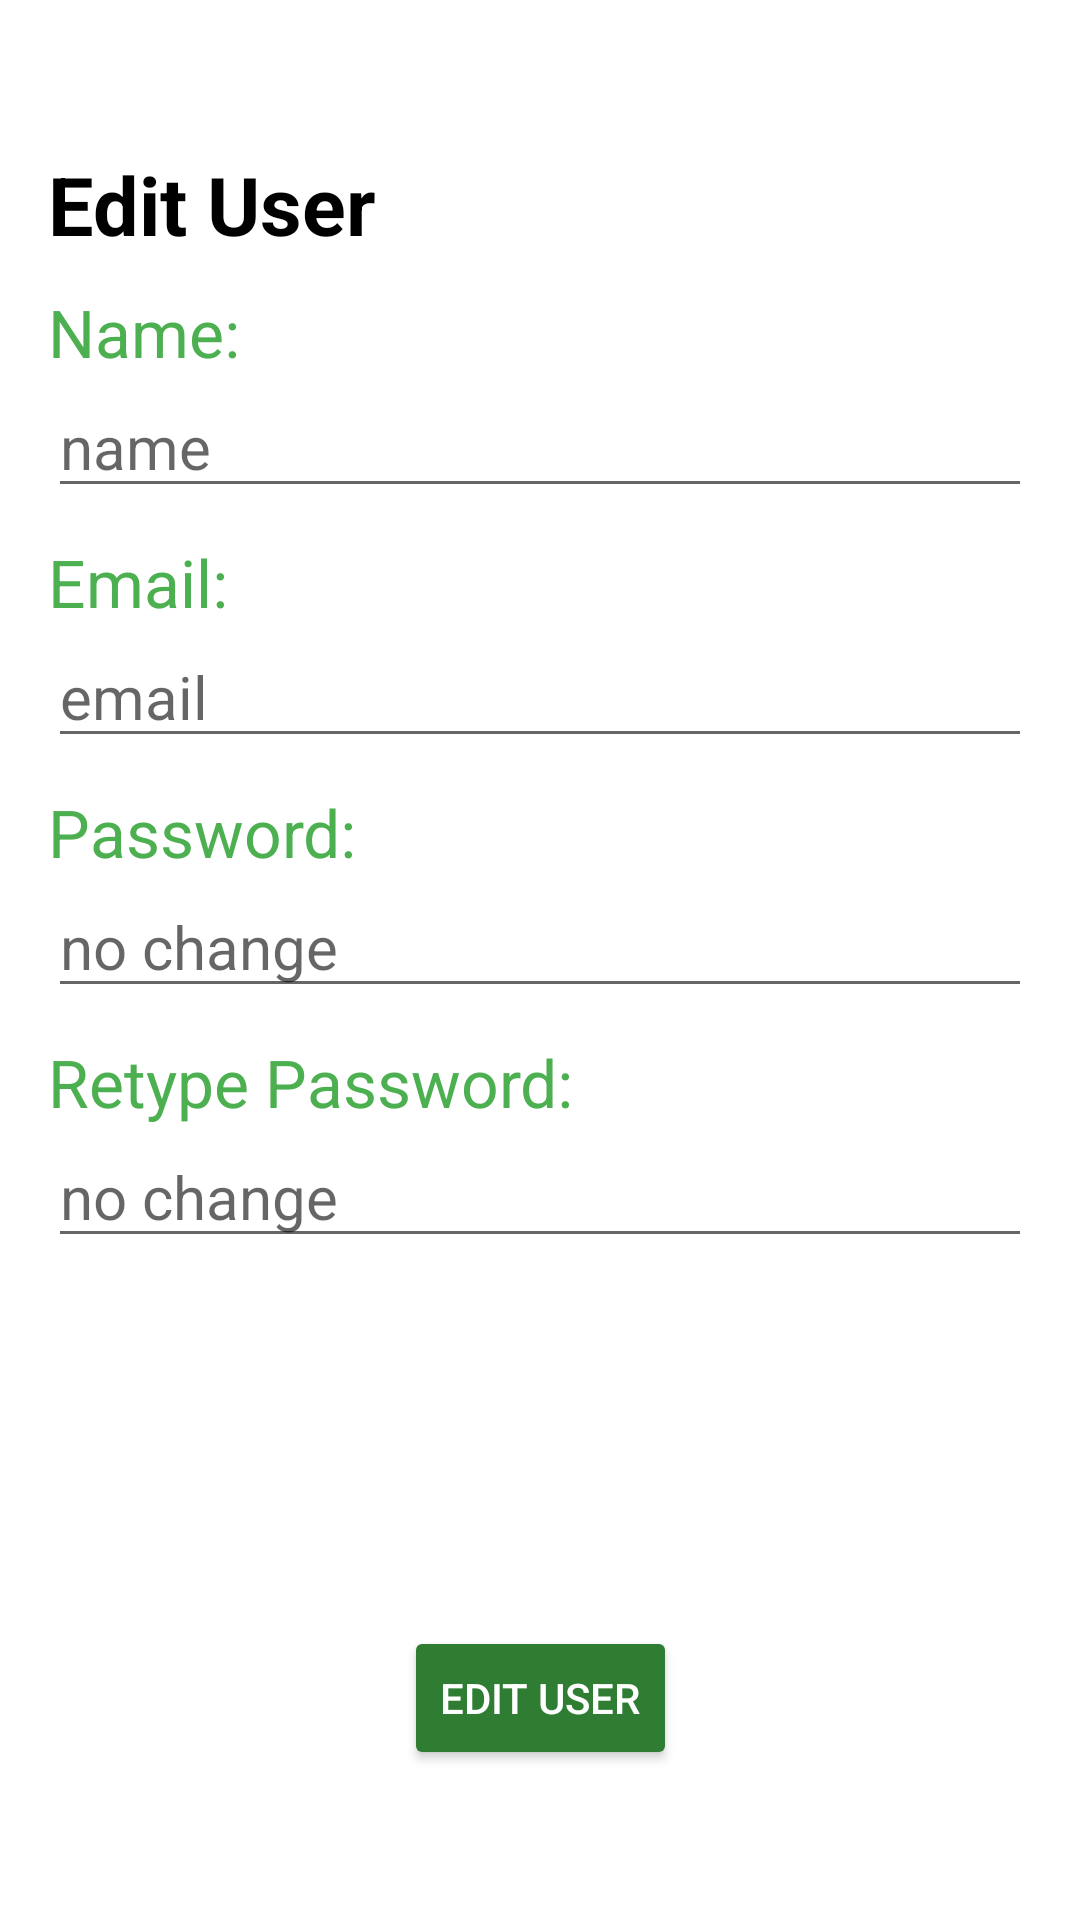

Here is an Android app screen rendered from its layout file. Give the layout XML and the strings, colors and styles it references.
<!-- AndroidManifest.xml: application theme Theme.MyApplication -->
<!-- res/layout/fragment_user_edit.xml -->
<?xml version="1.0" encoding="utf-8"?>
<androidx.constraintlayout.widget.ConstraintLayout xmlns:android="http://schemas.android.com/apk/res/android"
    xmlns:app="http://schemas.android.com/apk/res-auto"
    xmlns:tools="http://schemas.android.com/tools"
    android:layout_width="match_parent"
    android:layout_height="match_parent"
    tools:context=".ui.fragment.BotFragment">

    <TextView
        android:id="@+id/title_safeclimb"
        android:layout_width="0dp"
        android:layout_height="wrap_content"
        android:layout_marginLeft="16dp"
        android:layout_marginTop="50dp"
        android:text="Edit User"
        android:textAlignment="viewStart"
        android:textColor="#000000"
        android:textSize="27sp"
        android:textStyle="bold"
        app:layout_constraintEnd_toEndOf="parent"
        app:layout_constraintHorizontal_bias="0.0"
        app:layout_constraintStart_toStartOf="parent"
        app:layout_constraintTop_toTopOf="parent"
        tools:ignore="MissingConstraints" />

    <LinearLayout
        android:layout_width="0dp"
        android:layout_height="wrap_content"
        android:gravity="start"
        android:orientation="vertical"
        android:layout_marginLeft="16dp"
        android:layout_marginRight="16dp"
        app:layout_constraintEnd_toEndOf="parent"
        app:layout_constraintStart_toStartOf="parent"
        app:layout_constraintTop_toBottomOf="@+id/title_safeclimb">

        <LinearLayout
            android:id="@+id/linearLayoutName"
            android:layout_width="match_parent"
            android:layout_height="wrap_content"
            android:gravity="start"
            android:orientation="vertical"
            android:layout_marginTop="10dp"
            tools:ignore="MissingConstraints">

            <TextView
                android:id="@+id/textName"
                android:layout_width="match_parent"
                android:layout_height="wrap_content"
                android:text="Name:"
                android:textColor="#4CAF50"
                android:textSize="22sp"
                app:layout_constraintEnd_toEndOf="parent"
                app:layout_constraintStart_toStartOf="parent"
                tools:ignore="HardcodedText" />

            <EditText
                android:id="@+id/name_field"
                android:layout_width="match_parent"
                android:layout_height="wrap_content"
                android:hint="name"
                android:inputType="text"
                android:textAlignment="viewStart"
                android:textSize="20sp"
                tools:ignore="MissingConstraints" />

        </LinearLayout>

        <LinearLayout
            android:id="@+id/linearLayoutEmail"
            android:layout_width="match_parent"
            android:layout_height="wrap_content"
            android:gravity="start"
            android:orientation="vertical"
            android:layout_marginTop="10dp"
            tools:ignore="MissingConstraints">

            <TextView
                android:id="@+id/textEmail"
                android:layout_width="match_parent"
                android:layout_height="wrap_content"
                android:text="Email:"
                android:textColor="#4CAF50"
                android:textSize="22sp"
                app:layout_constraintEnd_toEndOf="parent"
                app:layout_constraintStart_toStartOf="parent"
                tools:ignore="HardcodedText" />

            <EditText
                android:id="@+id/email_field"
                android:layout_width="match_parent"
                android:layout_height="wrap_content"
                android:hint="email"
                android:inputType="text|textEmailAddress"
                android:textAlignment="viewStart"
                android:textSize="20sp"
                tools:ignore="MissingConstraints" />

        </LinearLayout>

        <LinearLayout
            android:id="@+id/linearLayoutPassword"
            android:layout_width="match_parent"
            android:layout_height="wrap_content"
            android:gravity="start"
            android:orientation="vertical"
            android:layout_marginTop="10dp"
            tools:ignore="MissingConstraints">

            <TextView
                android:id="@+id/textPassword"
                android:layout_width="match_parent"
                android:layout_height="wrap_content"
                android:text="Password:"
                android:textColor="#4CAF50"
                android:textSize="22sp"
                app:layout_constraintEnd_toEndOf="parent"
                app:layout_constraintStart_toStartOf="parent"
                tools:ignore="HardcodedText" />

            <EditText
                android:id="@+id/password_field"
                android:layout_width="match_parent"
                android:layout_height="wrap_content"
                android:hint="no change"
                android:inputType="textPassword"
                android:textAlignment="viewStart"
                android:textSize="20sp"
                tools:ignore="MissingConstraints" />
        </LinearLayout>

        <LinearLayout
            android:id="@+id/linearLayoutRePassword"
            android:layout_width="match_parent"
            android:layout_height="wrap_content"
            android:gravity="start"
            android:orientation="vertical"
            android:layout_marginTop="10dp"
            tools:ignore="MissingConstraints">

            <TextView
                android:id="@+id/textRePassword"
                android:layout_width="match_parent"
                android:layout_height="wrap_content"
                android:text="Retype Password:"
                android:textColor="#4CAF50"
                android:textSize="22sp"
                app:layout_constraintEnd_toEndOf="parent"
                app:layout_constraintStart_toStartOf="parent"
                tools:ignore="HardcodedText" />

            <EditText
                android:id="@+id/re_password_field"
                android:layout_width="match_parent"
                android:layout_height="wrap_content"
                android:hint="no change"
                android:inputType="textPassword"
                android:textAlignment="viewStart"
                android:textSize="20sp"
                tools:ignore="MissingConstraints" />
        </LinearLayout>

    </LinearLayout>

    <Button
        android:id="@+id/buttonCreate"
        android:layout_width="wrap_content"
        android:layout_height="wrap_content"
        android:layout_marginBottom="50dp"
        android:backgroundTint="#2e7d32"
        android:text="Edit User"
        android:textColor="#FFFFFF"
        app:layout_constraintBottom_toBottomOf="parent"
        app:layout_constraintEnd_toEndOf="parent"
        app:layout_constraintStart_toStartOf="parent"
        tools:ignore="HardcodedText,MissingConstraints" />

</androidx.constraintlayout.widget.ConstraintLayout>
<!-- resources referenced by this layout -->
<resources>
  <style name="Theme.MyApplication" parent="Theme.MaterialComponents.DayNight.NoActionBar">
          
          <item name="colorPrimary">@color/green</item>
          <item name="colorPrimaryVariant">@color/green</item>
          <item name="colorOnPrimary">@color/white</item>
          
          <item name="colorSecondary">@color/green</item>
          <item name="colorSecondaryVariant">@color/green</item>
          <item name="colorOnSecondary">@color/black</item>
          
          <item name="android:statusBarColor">?attr/colorPrimaryVariant</item>
          
          <item name="android:windowAnimationStyle">@null</item>
          <item name="android:stateListAnimator">@null</item>
          <item name="android:windowContentTransitions">false</item>
      </style>
  <color name="green">#2e7d32</color>
  <color name="white">#FFFFFFFF</color>
  <color name="black">#FF000000</color>
</resources>
